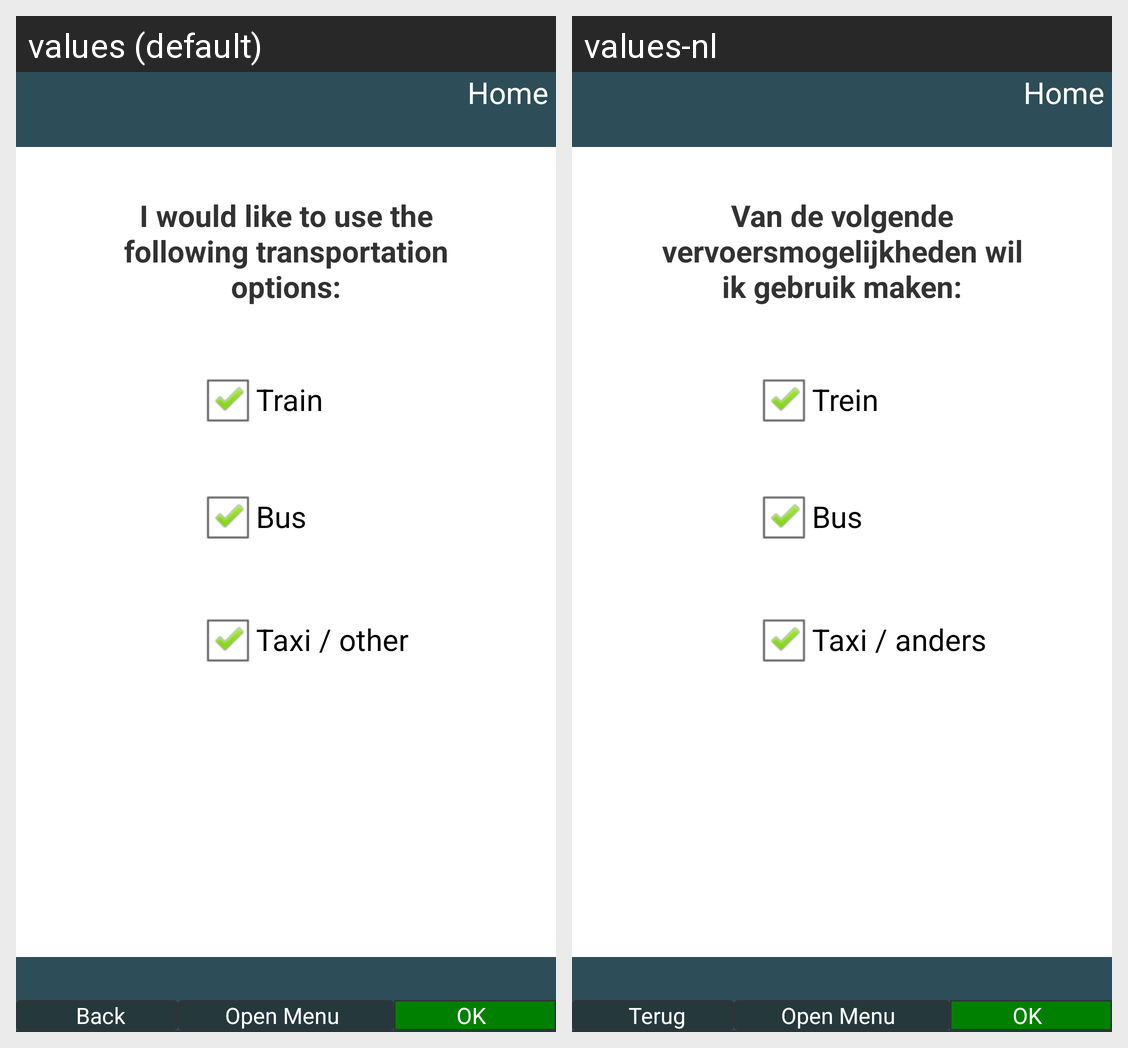

The Android screen above is rendered under two locales of the same app. Produce the string resources it draws, with the default and per-locale values.
Android screen res/layout/activity_transport1.xml rendered under 2 locales, left to right: values (default), values-nl. Device: Nexus 5 (rendered at 1080×1920; each locale shown at half size, 540×960, under a caption strip naming it); theme AppTheme.
Strings drawn on this screen, with the default value and each locale's value (text and hints the layout hard-codes, and strings that could not be matched under every locale, appear in the picture but are not listed):

transport_text_possibilities
  values: I would like to use the following transportation options:
  values-nl: Van de volgende vervoersmogelijkheden wil ik gebruik maken:

transport_text_possibilities_bus
  values: Bus
  values-nl: Bus

transport_text_possibilities_taxi_other
  values: Taxi / other
  values-nl: Taxi / anders

transport_text_possibilities_train
  values: Train
  values-nl: Trein

header_button_home
  values: Home
  values-nl: Home

footer_button_back
  values: Back
  values-nl: Terug

footer_button_menu_open
  values: Open Menu
  values-nl: Open Menu

footer_button_ok
  values: OK
  values-nl: OK
